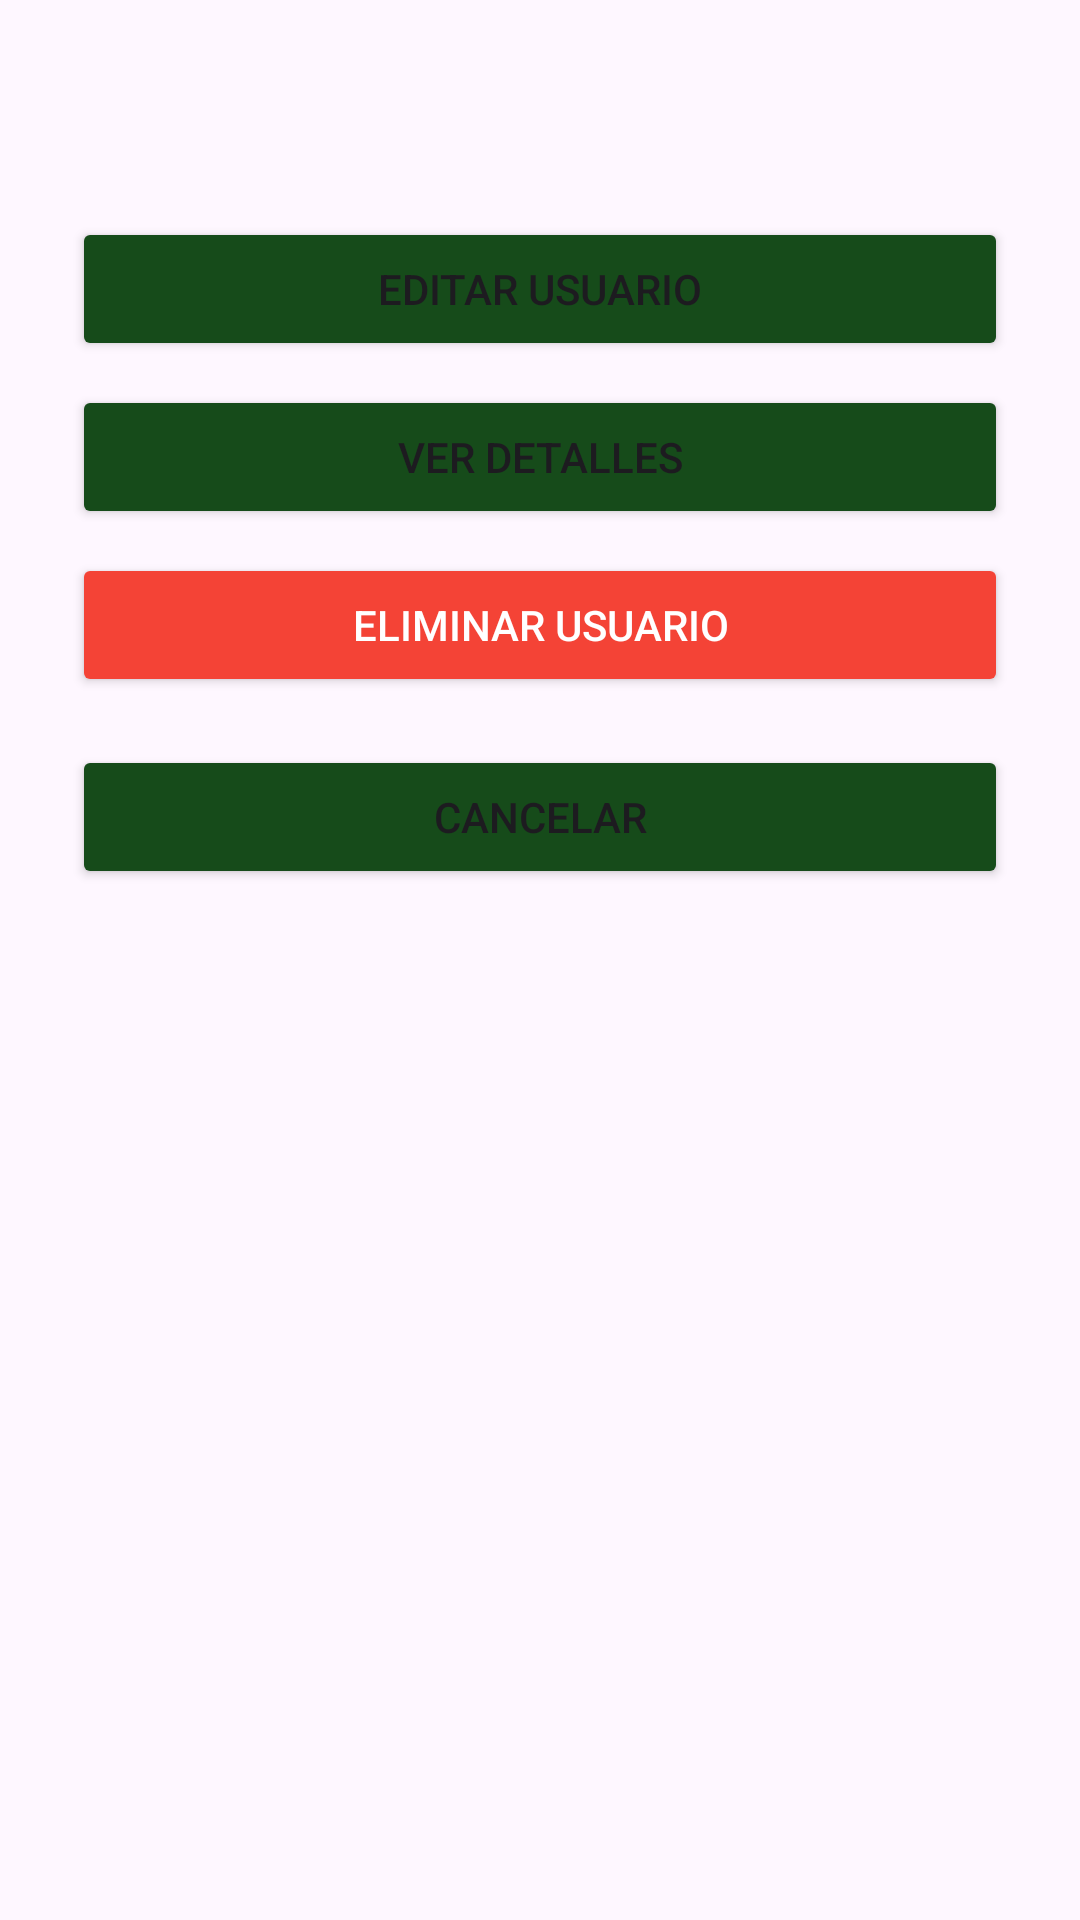

Here is an Android app screen rendered from its layout file. Give the layout XML and the strings, colors and styles it references.
<!-- AndroidManifest.xml: application theme Theme.NexWork -->
<!-- res/layout/dialog_user_options.xml -->
<?xml version="1.0" encoding="utf-8"?>
<LinearLayout xmlns:android="http://schemas.android.com/apk/res/android"
    android:layout_width="match_parent"
    android:layout_height="wrap_content"
    android:orientation="vertical"
    android:padding="24dp"
    android:background="@drawable/dialog_background">

    <TextView
        android:id="@+id/tvDialogTitle"
        android:layout_width="wrap_content"
        android:layout_height="wrap_content"
        android:textSize="18sp"
        android:textStyle="bold"
        android:textColor="@color/text_primary"
        android:layout_marginBottom="24dp"/>

    <Button
        android:id="@+id/btnEditUser"
        android:layout_width="match_parent"
        android:layout_height="wrap_content"
        android:text="@string/edit_user_option"
        android:backgroundTint="@color/button_primary_background"
        android:layout_marginBottom="8dp"/>

    <Button
        android:id="@+id/btnViewDetails"
        android:layout_width="match_parent"
        android:layout_height="wrap_content"
        android:text="@string/view_details_option"
        android:backgroundTint="@color/button_primary_background"
        android:layout_marginBottom="8dp"/>

    <Button
        android:id="@+id/btnDeleteUser"
        android:layout_width="match_parent"
        android:layout_height="wrap_content"
        android:text="@string/delete_user_option"
        android:textColor="@android:color/white"
        android:backgroundTint="@color/error"
        android:layout_marginBottom="16dp"/>

    <Button
        android:id="@+id/btnCancel"
        android:layout_width="match_parent"
        android:layout_height="wrap_content"
        android:text="@string/cancel_option"
        android:backgroundTint="@color/button_primary_background"
        />

</LinearLayout>
<!-- resources referenced by this layout -->
<resources>
  <color name="button_primary_background">#164B1A</color>
  <color name="error">#F44336</color>
  <color name="text_primary">#E8E6E3</color>
  <string name="cancel_option">Cancelar</string>
  <string name="delete_user_option">Eliminar Usuario</string>
  <string name="edit_user_option">Editar Usuario</string>
  <string name="view_details_option">Ver Detalles</string>
  <style name="Theme.NexWork" parent="Base.Theme.NexWork" />
  <style name="Base.Theme.NexWork" parent="Theme.Material3.DayNight.NoActionBar">
          
          
      </style>
</resources>
